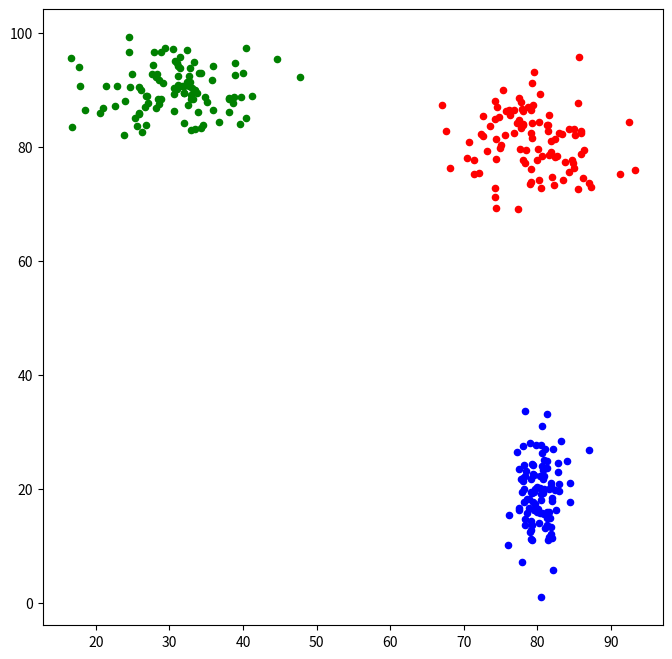

Python code for this plot:
# Created by RitsukiShuto on 2022/05/19.
# DNN.py
#
import numpy as np
import matplotlib.pyplot as plt

# 人工データを作成
N1 = 100
N2 = 100
N3 = 100

X1 = np.zeros([N1, 2])
X2 = np.zeros([N2, 2])
X3 = np.zeros([N3, 2])

Y1 = np.ones(N1, dtype='int')
Y2 = np.ones(N2, dtype='int' ) * 2
Y3 = np.ones(N3, dtype='int' ) * 3

X1[:, 0] = np.random.normal(80, 5, N1)
X1[:, 1] = np.random.normal(80, 5, N1)

X2[:, 0] = np.random.normal(80, 2, N2)
X2[:, 1] = np.random.normal(20, 5, N2)

X3[:, 0] = np.random.normal(30, 6, N3)
X3[:, 1] = np.random.normal(90, 4, N3)

X = np.concatenate([X1, X2, X3], 0)
Y = np.concatenate([Y1, Y2, Y3], 0)

print(X.shape)
print(Y.shape)

# 描画
fig = plt.figure(figsize = (8, 8))
plt.scatter(X1[:, 0], X1[:, 1], marker='o', c = 'red', s=20)
plt.scatter(X2[:, 0], X2[:, 1], marker='o', c = 'blue', s=20)
plt.scatter(X3[:, 0], X3[:, 1], marker='o', c = 'green', s=20)

# plt.show()

# 
